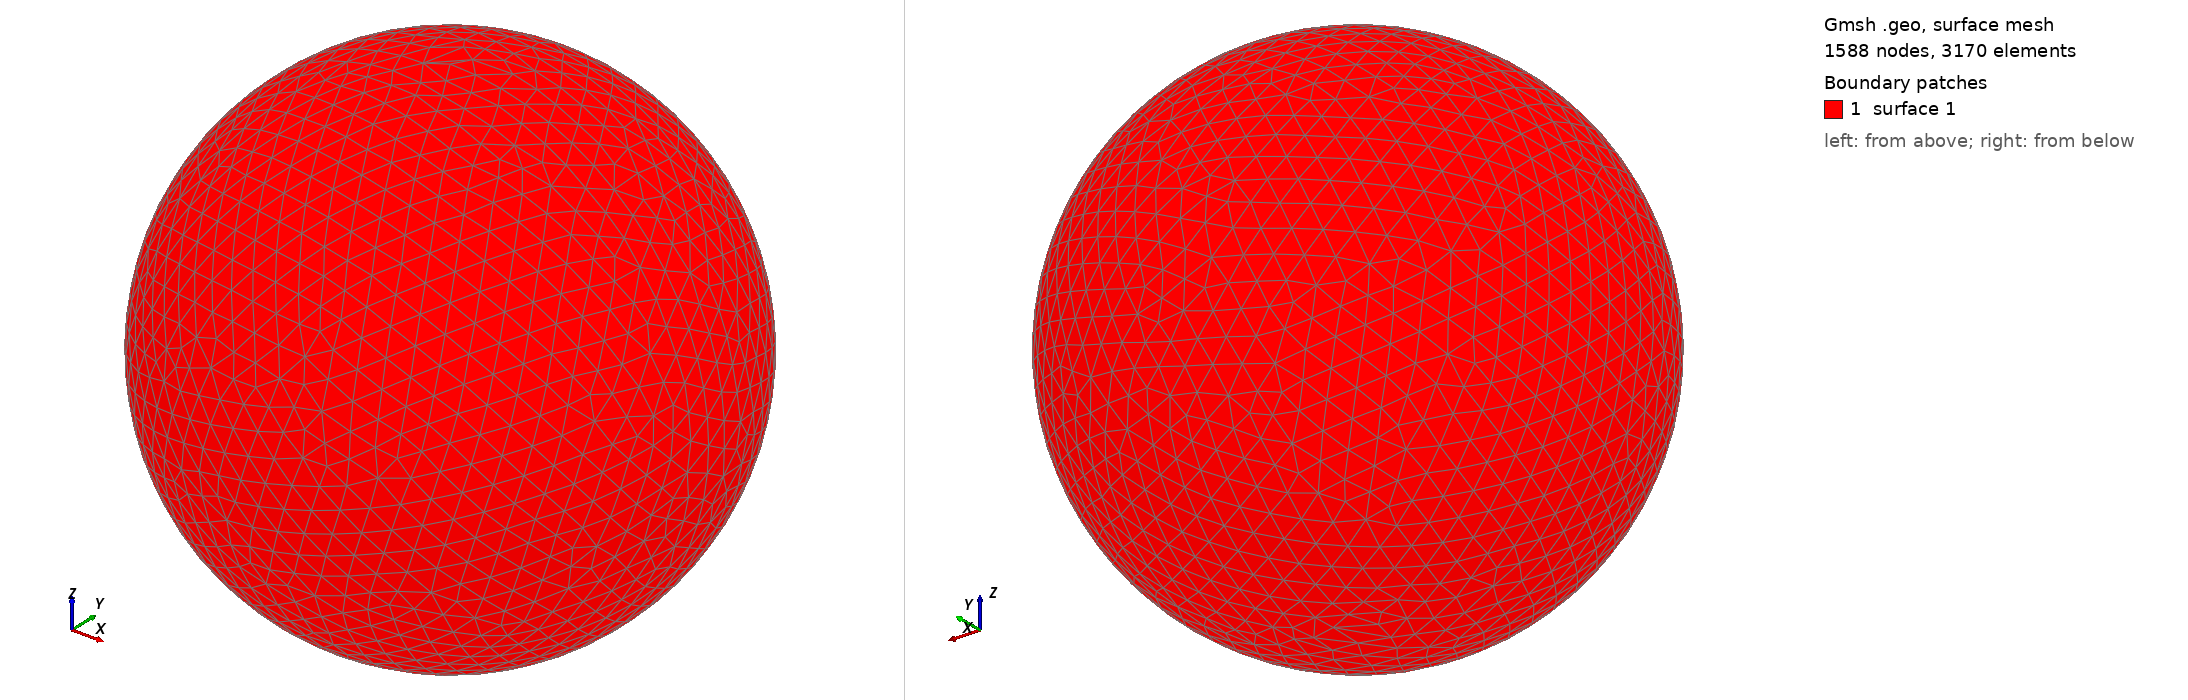

Gmsh geometry script, surface-meshed: 1588 nodes, 3170 surface elements. Boundary patches (legend numbers): 1 surface 1. Left view from above one corner, right view from below the opposite corner. The script declares no physical surfaces, so the legend lists its geometric surfaces. The drawing asked Gmsh for element sizes between 1% and 20% of the model's largest extent; the script's own settings can give other sizes.

=== shot2440.geo (drawn) ===
SetFactory("OpenCASCADE");
Point(1) = {0,0,0,0};
Sphere(1) = {0,0,0,0.49510000};
MeshSize{ PointsOf{ Surface{:}; } } = 0.049510000;
Mesh.ElementOrder=1;
Mesh.Format=39;
